Labelled photos from "bp-mixed", an image-classification folder in LEATHER-SEE/bp-mixed. The possible labels are: discoloration, micro defect, repairable defect, structural irreparable defect, structural repairable defect, undamaged.

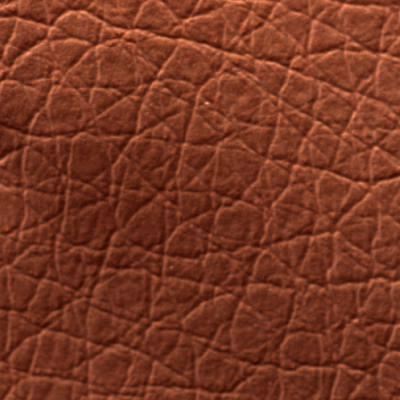
Label: discoloration

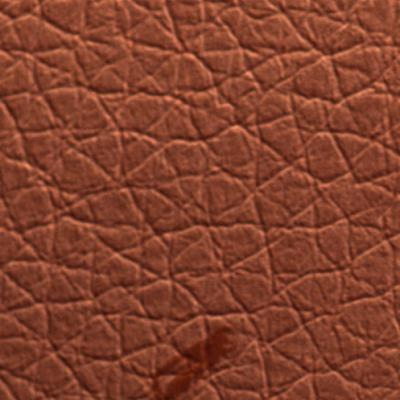
Label: micro defect

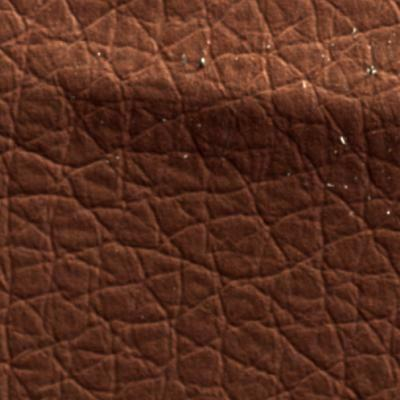
Label: structural irreparable defect

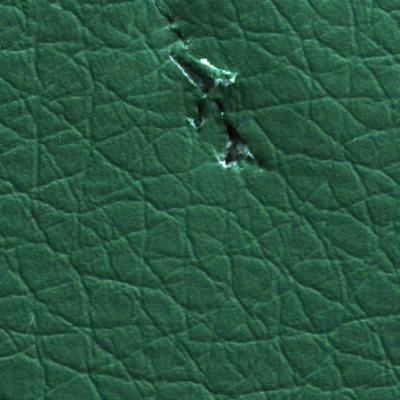
Label: structural irreparable defect

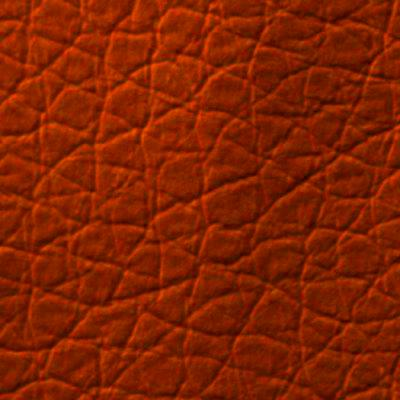
Label: repairable defect

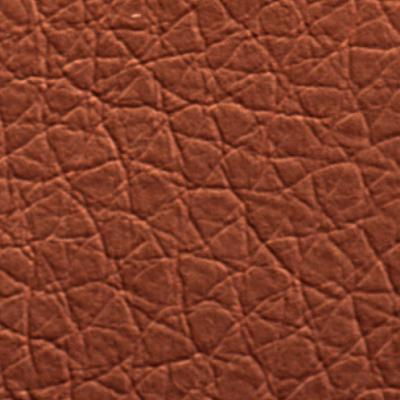
Label: undamaged
